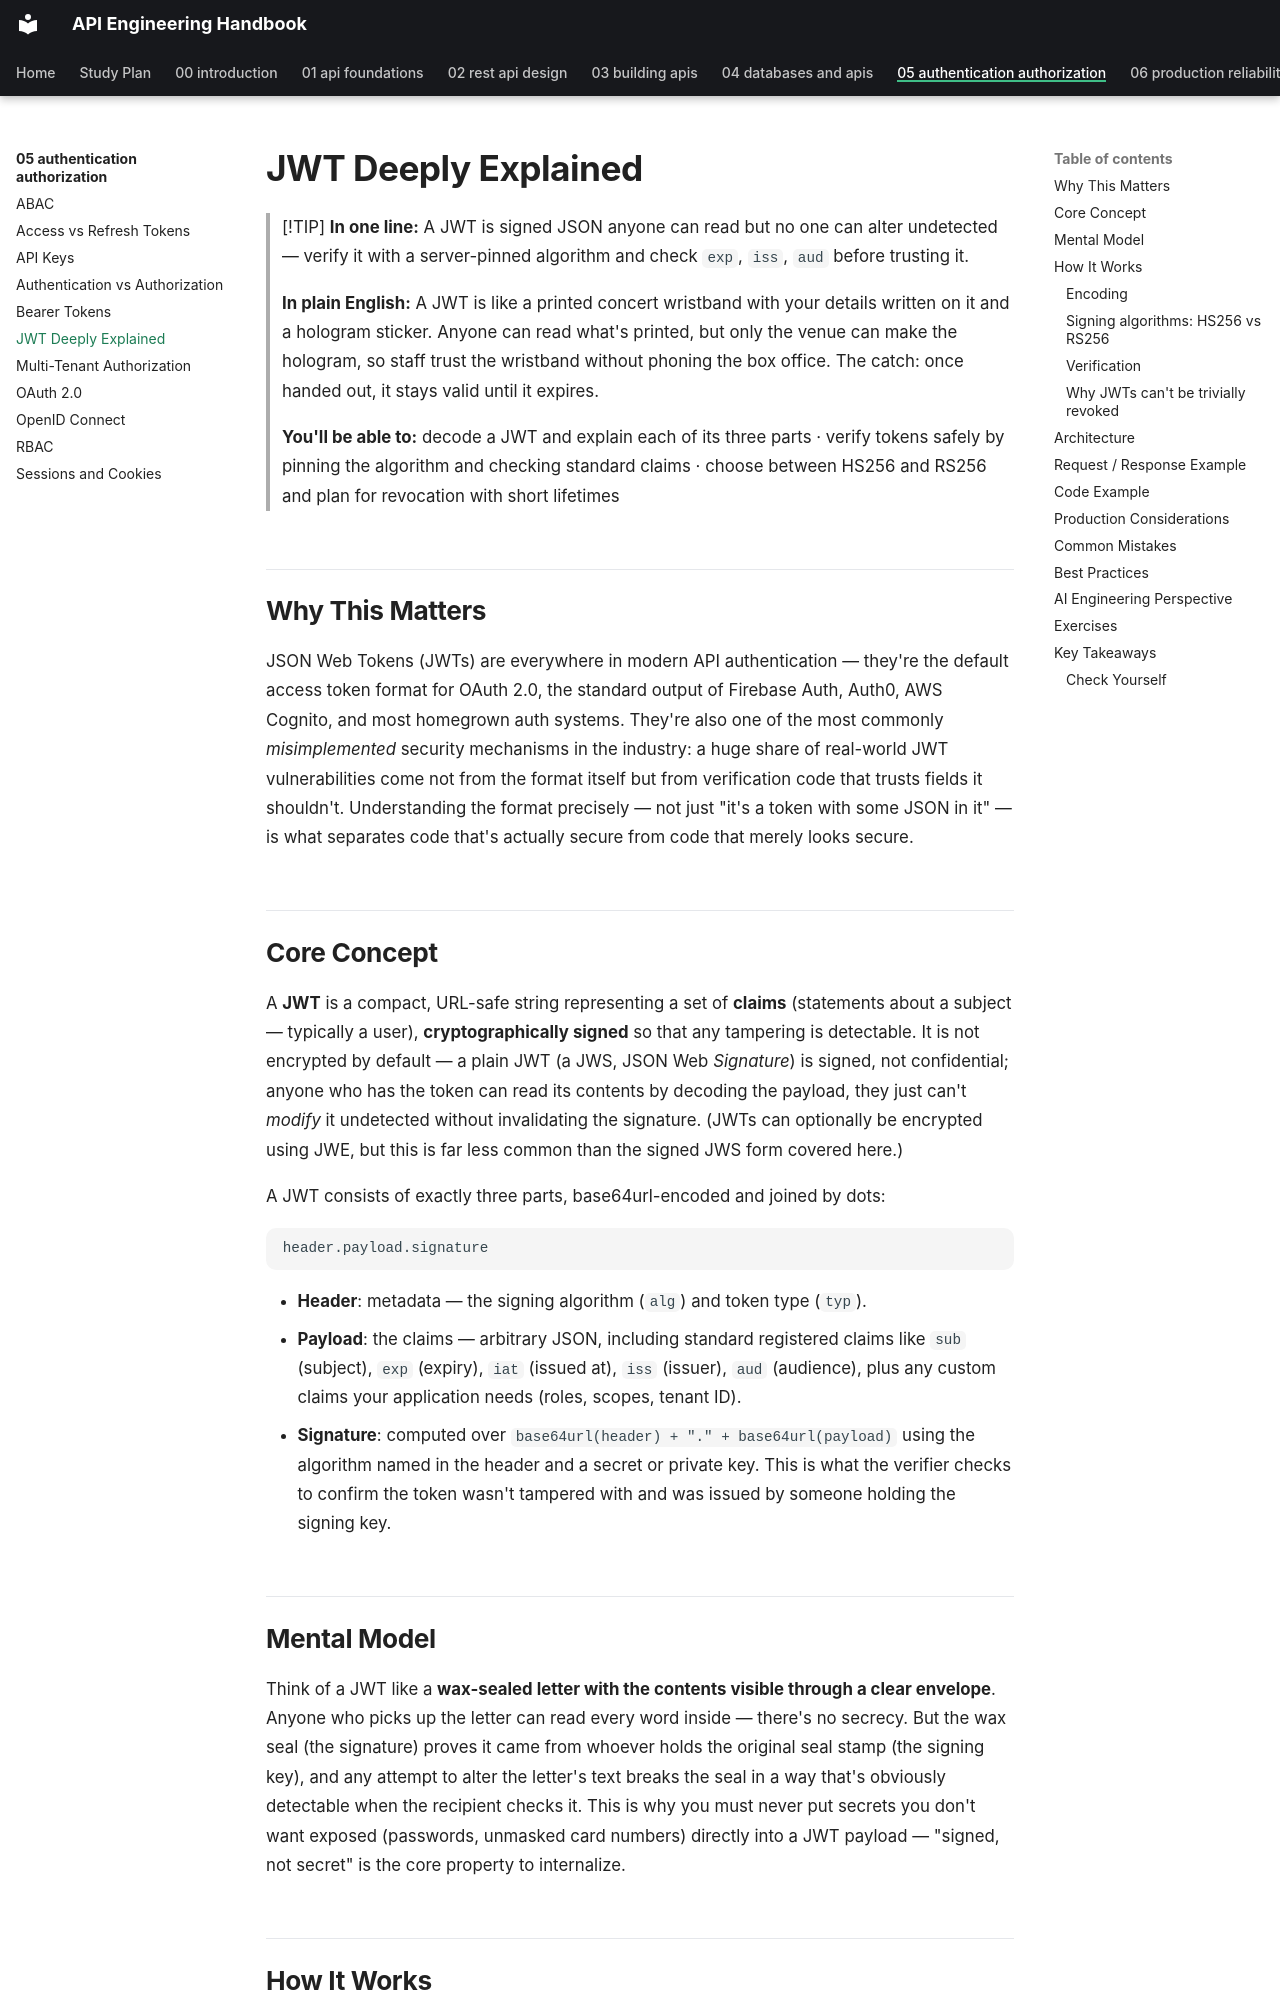

repository: himanshu231204/api-engineering-handbook · page: 05-authentication-authorization/jwt-deeply-explained/index.html · generator: mkdocs

# JWT Deeply Explained

> [!TIP]
> **In one line:** A JWT is signed JSON anyone can read but no one can alter undetected — verify it with a server-pinned algorithm and check `exp`, `iss`, `aud` before trusting it.
>
> **In plain English:** A JWT is like a printed concert wristband with your details written on it and a hologram sticker. Anyone can read what's printed, but only the venue can make the hologram, so staff trust the wristband without phoning the box office. The catch: once handed out, it stays valid until it expires.
>
> **You'll be able to:** decode a JWT and explain each of its three parts · verify tokens safely by pinning the algorithm and checking standard claims · choose between HS256 and RS256 and plan for revocation with short lifetimes

## Why This Matters

JSON Web Tokens (JWTs) are everywhere in modern API authentication — they're the default access token format for OAuth 2.0, the standard output of Firebase Auth, Auth0, AWS Cognito, and most homegrown auth systems. They're also one of the most commonly *misimplemented* security mechanisms in the industry: a huge share of real-world JWT vulnerabilities come not from the format itself but from verification code that trusts fields it shouldn't. Understanding the format precisely — not just "it's a token with some JSON in it" — is what separates code that's actually secure from code that merely looks secure.

## Core Concept

A **JWT** is a compact, URL-safe string representing a set of **claims** (statements about a subject — typically a user), **cryptographically signed** so that any tampering is detectable. It is not encrypted by default — a plain JWT (a JWS, JSON Web *Signature*) is signed, not confidential; anyone who has the token can read its contents by decoding the payload, they just can't *modify* it undetected without invalidating the signature. (JWTs can optionally be encrypted using JWE, but this is far less common than the signed JWS form covered here.)

A JWT consists of exactly three parts, base64url-encoded and joined by dots:

```
header.payload.signature
```

- **Header**: metadata — the signing algorithm (`alg`) and token type (`typ`).
- **Payload**: the claims — arbitrary JSON, including standard registered claims like `sub` (subject), `exp` (expiry), `iat` (issued at), `iss` (issuer), `aud` (audience), plus any custom claims your application needs (roles, scopes, tenant ID).
- **Signature**: computed over `base64url(header) + "." + base64url(payload)` using the algorithm named in the header and a secret or private key. This is what the verifier checks to confirm the token wasn't tampered with and was issued by someone holding the signing key.
